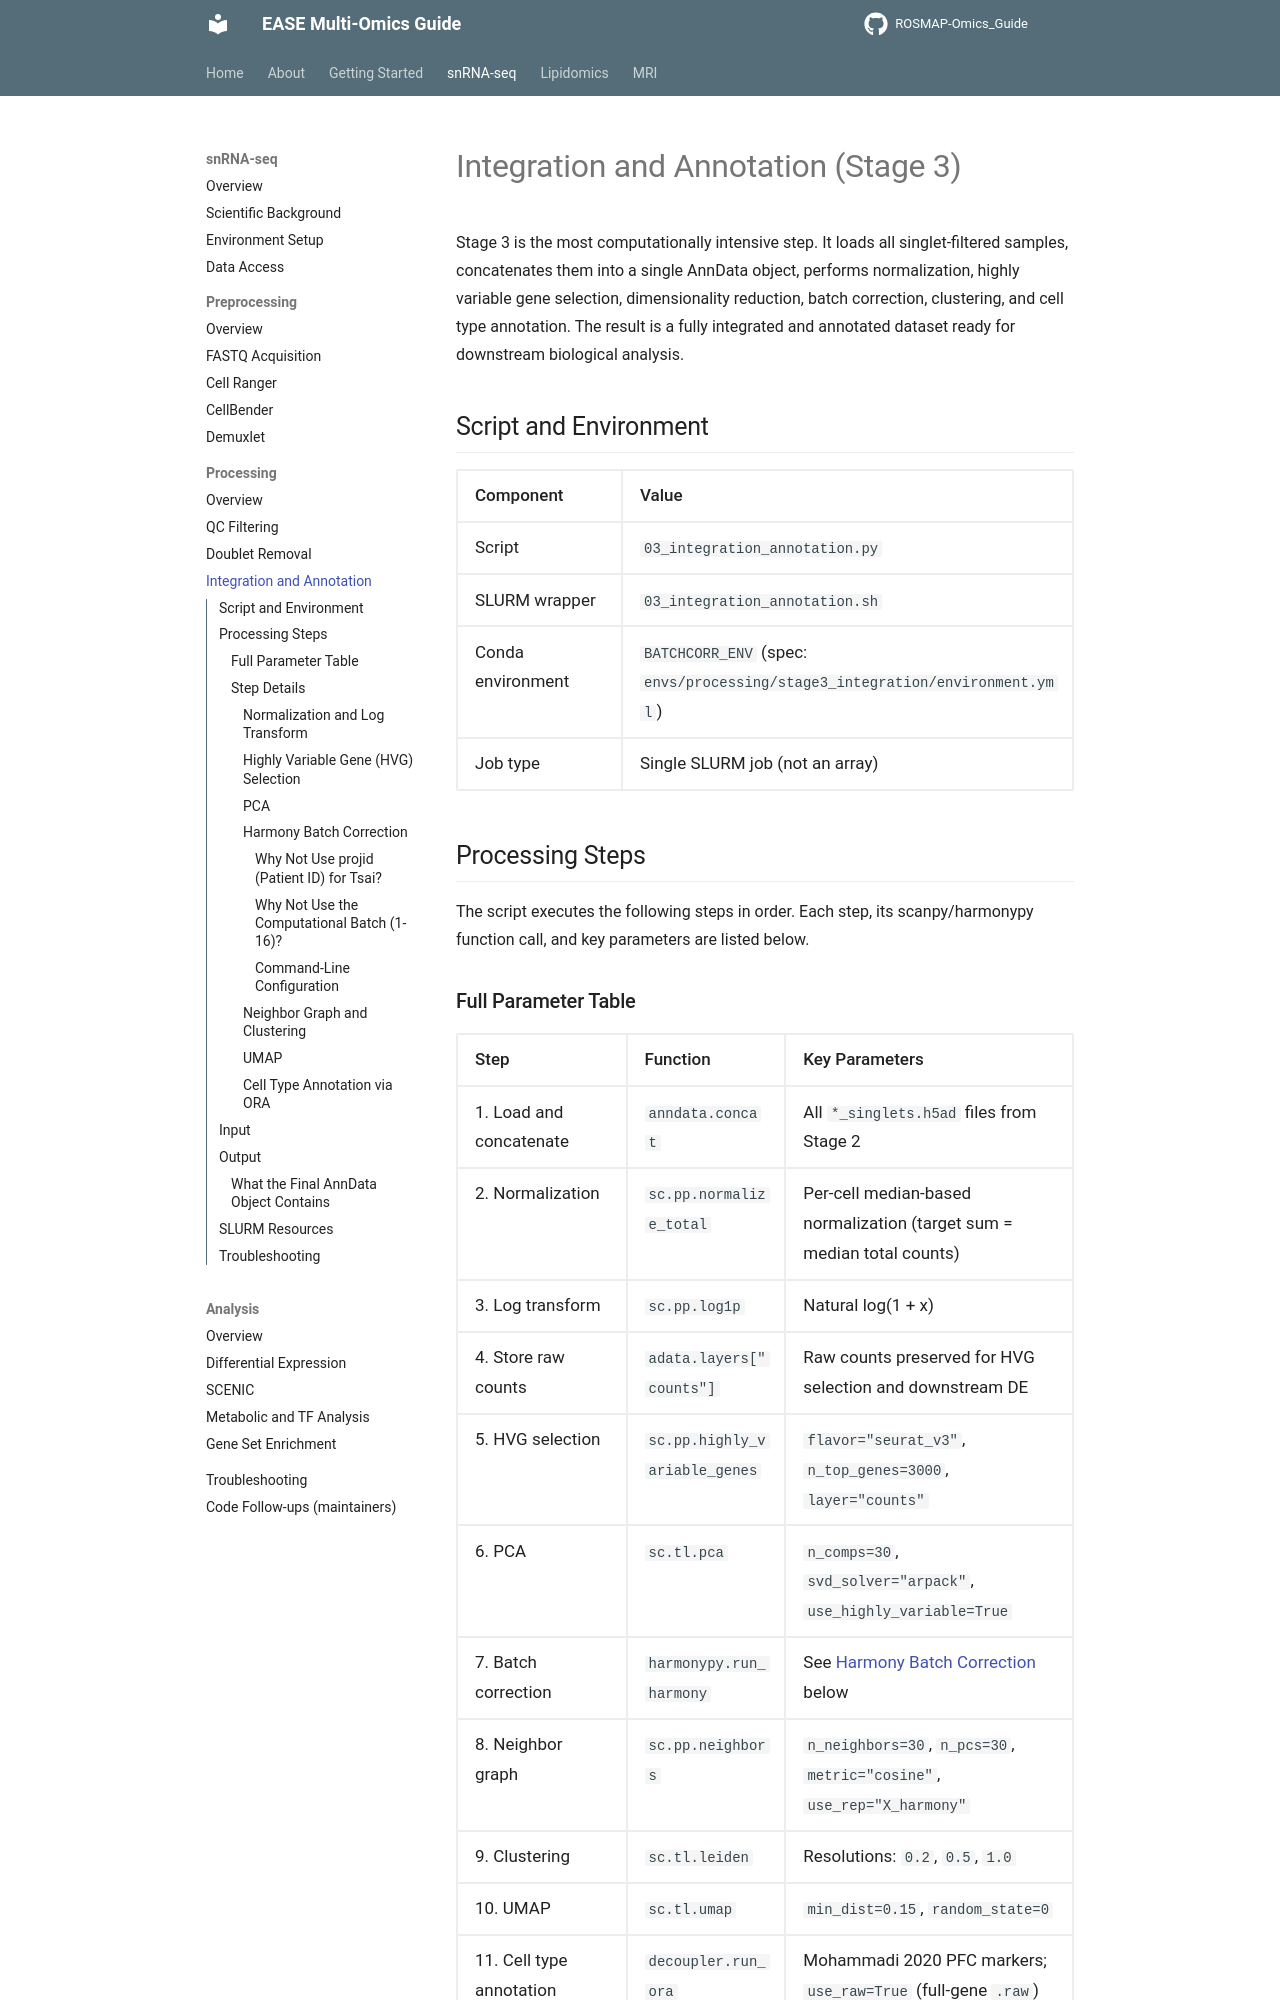

repository: Environmental-And-Social-Epigenetics/ROSMAP-Omics_Guide · page: snrnaseq/processing/integration-annotation/index.html · generator: mkdocs

# Integration and Annotation (Stage 3)

Stage 3 is the most computationally intensive step. It loads all singlet-filtered samples, concatenates them into a single AnnData object, performs normalization, highly variable gene selection, dimensionality reduction, batch correction, clustering, and cell type annotation. The result is a fully integrated and annotated dataset ready for downstream biological analysis.

## Script and Environment

| Component | Value |
|-----------|-------|
| Script | `03_integration_annotation.py` |
| SLURM wrapper | `03_integration_annotation.sh` |
| Conda environment | `BATCHCORR_ENV` (spec: `envs/processing/stage3_integration/environment.yml`) |
| Job type | Single SLURM job (not an array) |

## Processing Steps

The script executes the following steps in order. Each step, its scanpy/harmonypy function call, and key parameters are listed below.

### Full Parameter Table

| Step | Function | Key Parameters |
|------|----------|----------------|
| 1. Load and concatenate | `anndata.concat` | All `*_singlets.h5ad` files from Stage 2 |
| 2. Normalization | `sc.pp.normalize_total` | Per-cell median-based normalization (target sum = median total counts) |
| 3. Log transform | `sc.pp.log1p` | Natural log(1 + x) |
| 4. Store raw counts | `adata.layers["counts"]` | Raw counts preserved for HVG selection and downstream DE |
| 5. HVG selection | `sc.pp.highly_variable_genes` | `flavor="seurat_v3"`, `n_top_genes=3000`, `layer="counts"` |
| 6. PCA | `sc.tl.pca` | `n_comps=30`, `svd_solver="arpack"`, `use_highly_variable=True` |
| 7. Batch correction | `harmonypy.run_harmony` | See [Harmony Batch Correction](#harmony-batch-correction) below |
| 8. Neighbor graph | `sc.pp.neighbors` | `n_neighbors=30`, `n_pcs=30`, `metric="cosine"`, `use_rep="X_harmony"` |
| 9. Clustering | `sc.tl.leiden` | Resolutions: `0.2`, `0.5`, `1.0` |
| 10. UMAP | `sc.tl.umap` | `min_dist=0.15`, `random_state=0` |
| 11. Cell type annotation | `decoupler.run_ora` | Mohammadi 2020 PFC markers; `use_raw=True` (full-gene `.raw`) |

### Step Details

#### Normalization and Log Transform

Each cell's counts are normalized to the median total count across all cells, then log-transformed. This corrects for differences in sequencing depth between cells and stabilizes variance for downstream steps.

The raw count matrix is preserved in `adata.layers["counts"]` for two purposes: the Seurat v3 HVG selection method operates on raw counts, and downstream pseudobulk differential expression analysis requires unnormalized counts.
